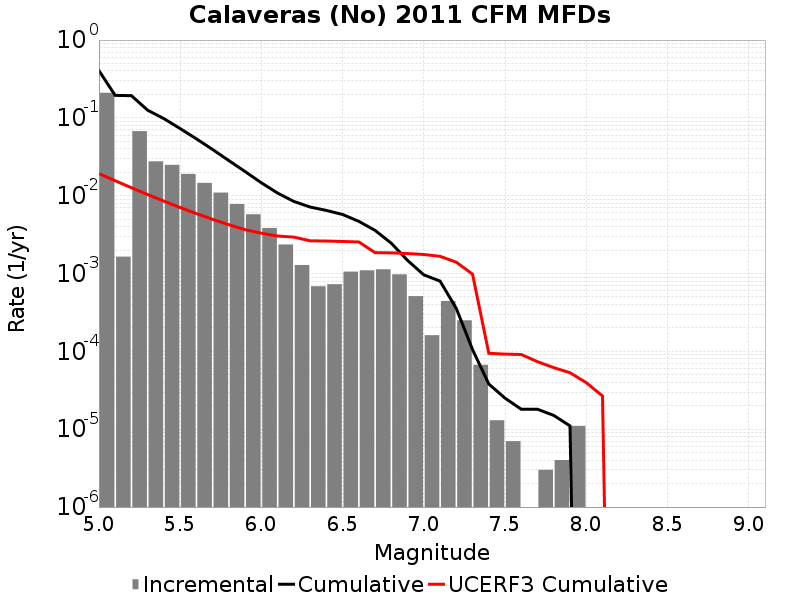

Data behind this chart, as committed beside it:
Magnitude, Incremental Rate, Cumulative Rate, UCERF3 Cumulative Rate
5.05, 0.2099, 0.4045, 0.01924
5.15, 0.001649, 0.1946, 0.01557
5.25, 0.06753, 0.193, 0.01266
5.35, 0.02765, 0.1255, 0.01035
5.45, 0.02492, 0.0978, 0.008513
5.55, 0.01906, 0.07289, 0.007053
5.65, 0.01461, 0.05383, 0.005894
5.75, 0.01097, 0.03922, 0.004973
5.85, 0.007819, 0.02825, 0.004242
5.95, 0.005777, 0.02043, 0.003661
6.05, 0.003845, 0.01465, 0.0033
6.15, 0.002363, 0.01081, 0.003033
6.25, 0.001287, 0.008445, 0.002941
6.35, 6.860576E-4, 0.007158, 0.002635
6.45, 7.29187E-4, 0.006472, 0.002616
6.55, 0.001058, 0.005743, 0.002584
6.65, 0.0011, 0.004685, 0.002546
6.75, 0.001133, 0.003585, 0.001856
6.85, 9.7693E-4, 0.002451, 0.001845
6.95, 5.125372E-4, 0.001474, 0.00181
7.05, 1.6148432E-4, 9.6188486E-4, 0.001758
7.15, 4.4433263E-4, 8.0040056E-4, 0.001665
7.25, 2.5075205E-4, 3.560679E-4, 0.001399
7.35, 6.720155E-5, 1.0531586E-4, 9.821742E-4
7.45, 1.3039107E-5, 3.811431E-5, 9.4498355E-5
7.55, 7.0210576E-6, 2.5075205E-5, 9.2251226E-5
7.65, 0.0, 1.8054148E-5, 9.1217036E-5
7.75, 3.0090246E-6, 1.8054148E-5, 7.3720155E-5
7.85, 4.012033E-6, 1.5045123E-5, 6.1813786E-5
7.95, 1.103309E-5, 1.103309E-5, 5.319204E-5
8.05, 0.0, 0.0, 3.9677194E-5
8.15, 0.0, 0.0, 2.6732794E-5
8.25, 0.0, 0.0, 0.0
8.35, 0.0, 0.0, 0.0
8.45, 0.0, 0.0, 0.0
8.55, 0.0, 0.0, 0.0
8.65, 0.0, 0.0, 0.0
8.75, 0.0, 0.0, 0.0
8.85, 0.0, 0.0, 0.0
8.95, 0.0, 0.0, 0.0
9.05, 0.0, 0.0, 0.0
